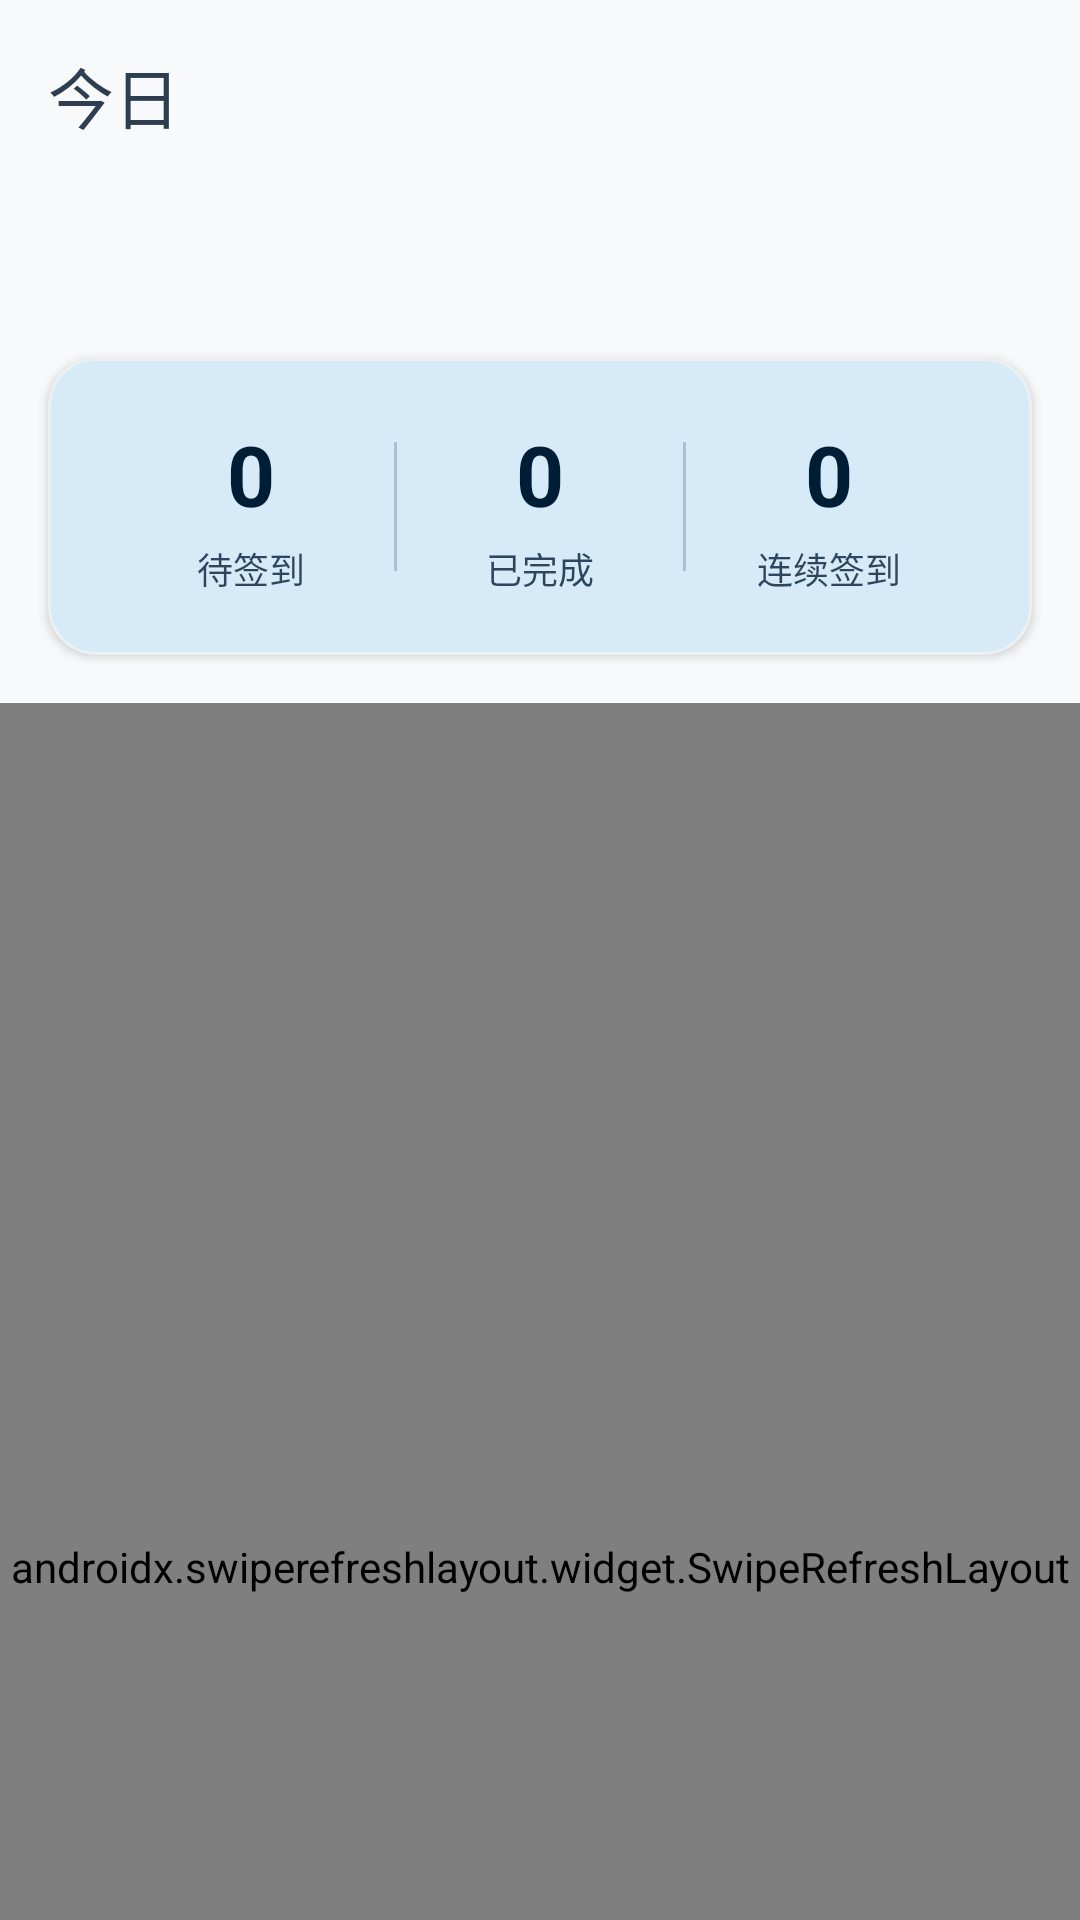

The Android layout XML behind this screen, and the referenced resources:
<!-- AndroidManifest.xml: application theme Theme.CheckinMaster -->
<!-- res/layout/fragment_today.xml -->
<?xml version="1.0" encoding="utf-8"?>
<androidx.coordinatorlayout.widget.CoordinatorLayout xmlns:android="http://schemas.android.com/apk/res/android"
    xmlns:app="http://schemas.android.com/apk/res-auto"
    xmlns:tools="http://schemas.android.com/tools"
    android:layout_width="match_parent"
    android:layout_height="match_parent"
    android:background="?android:attr/colorBackground"
    tools:context=".ui.fragment.TodayFragment">

    <com.google.android.material.appbar.AppBarLayout
        android:id="@+id/appBar"
        android:layout_width="match_parent"
        android:layout_height="wrap_content"
        android:background="?attr/colorSurface">

        <com.google.android.material.appbar.CollapsingToolbarLayout
            android:id="@+id/collapsingToolbar"
            android:layout_width="match_parent"
            android:layout_height="wrap_content"
            app:layout_scrollFlags="scroll|exitUntilCollapsed|snap"
            app:titleEnabled="false">

            <LinearLayout
                android:layout_width="match_parent"
                android:layout_height="wrap_content"
                android:orientation="vertical"
                app:layout_collapseMode="parallax">

                <TextView
                    android:id="@+id/greetingText"
                    android:layout_width="match_parent"
                    android:layout_height="wrap_content"
                    android:layout_marginHorizontal="16dp"
                    android:layout_marginTop="?attr/actionBarSize"
                    android:textColor="?attr/colorOnSurface"
                    android:textSize="14sp" />

                <TextView
                    android:id="@+id/dateText"
                    android:layout_width="match_parent"
                    android:layout_height="wrap_content"
                    android:layout_marginHorizontal="16dp"
                    android:layout_marginBottom="4dp"
                    android:textColor="?attr/colorOnSurfaceVariant"
                    android:textSize="12sp" />

                <include
                    android:id="@+id/statsCard"
                    layout="@layout/item_today_stats" />

            </LinearLayout>

            <com.google.android.material.appbar.MaterialToolbar
                android:id="@+id/toolbar"
                android:layout_width="match_parent"
                android:layout_height="?attr/actionBarSize"
                android:background="@android:color/transparent"
                app:layout_collapseMode="pin"
                app:title="@string/nav_today"
                app:titleTextColor="?attr/colorOnSurface" />

        </com.google.android.material.appbar.CollapsingToolbarLayout>

    </com.google.android.material.appbar.AppBarLayout>

    <androidx.swiperefreshlayout.widget.SwipeRefreshLayout
        android:id="@+id/swipeRefreshLayout"
        android:layout_width="match_parent"
        android:layout_height="match_parent"
        app:layout_behavior="@string/appbar_scrolling_view_behavior">

        <androidx.core.widget.NestedScrollView
            android:layout_width="match_parent"
            android:layout_height="match_parent">

        <LinearLayout
            android:layout_width="match_parent"
            android:layout_height="wrap_content"
            android:orientation="vertical"
            android:paddingBottom="120dp">

            <LinearLayout
                android:id="@+id/pendingSection"
                android:layout_width="match_parent"
                android:layout_height="wrap_content"
                android:orientation="vertical">

                <LinearLayout
                    android:layout_width="match_parent"
                    android:layout_height="wrap_content"
                    android:orientation="horizontal"
                    android:gravity="center_vertical"
                    android:paddingHorizontal="16dp"
                    android:paddingVertical="12dp">

                    <TextView
                        android:layout_width="wrap_content"
                        android:layout_height="wrap_content"
                        android:text="@string/today_pending"
                        android:textColor="?attr/colorOnSurface"
                        android:textSize="16sp"
                        android:textStyle="bold" />

                    <TextView
                        android:id="@+id/pendingCountBadge"
                        android:layout_width="wrap_content"
                        android:layout_height="wrap_content"
                        android:layout_marginStart="8dp"
                        android:background="@drawable/bg_count_badge"
                        android:paddingHorizontal="8dp"
                        android:paddingVertical="2dp"
                        android:textColor="@color/md_on_primary_container"
                        android:textSize="12sp"
                        tools:text="3" />
                </LinearLayout>

                <androidx.recyclerview.widget.RecyclerView
                    android:id="@+id/pendingRecyclerView"
                    android:layout_width="match_parent"
                    android:layout_height="wrap_content"
                    android:clipToPadding="false"
                    android:paddingHorizontal="12dp"
                    android:nestedScrollingEnabled="false" />

                <include
                    android:id="@+id/pendingEmptyView"
                    layout="@layout/item_empty_state"
                    android:visibility="gone" />

            </LinearLayout>

            <com.google.android.material.divider.MaterialDivider
                android:layout_width="match_parent"
                android:layout_height="wrap_content"
                android:layout_marginHorizontal="16dp"
                android:layout_marginVertical="8dp" />

            <LinearLayout
                android:id="@+id/completedSection"
                android:layout_width="match_parent"
                android:layout_height="wrap_content"
                android:orientation="vertical">

                <LinearLayout
                    android:id="@+id/completedHeader"
                    android:layout_width="match_parent"
                    android:layout_height="wrap_content"
                    android:orientation="horizontal"
                    android:gravity="center_vertical"
                    android:paddingHorizontal="16dp"
                    android:paddingVertical="12dp"
                    android:background="?attr/selectableItemBackground"
                    android:clickable="true"
                    android:focusable="true">

                    <LinearLayout
                        android:layout_width="0dp"
                        android:layout_height="wrap_content"
                        android:layout_weight="1"
                        android:orientation="horizontal"
                        android:gravity="center_vertical">

                        <TextView
                            android:layout_width="wrap_content"
                            android:layout_height="wrap_content"
                            android:text="@string/today_completed"
                            android:textColor="?attr/colorOnSurface"
                            android:textSize="16sp"
                            android:textStyle="bold" />

                        <TextView
                            android:id="@+id/completedCountBadge"
                            android:layout_width="wrap_content"
                            android:layout_height="wrap_content"
                            android:layout_marginStart="8dp"
                            android:background="@drawable/bg_count_badge"
                            android:paddingHorizontal="8dp"
                            android:paddingVertical="2dp"
                            android:textColor="@color/md_on_primary_container"
                            android:textSize="12sp"
                            tools:text="5" />

                    </LinearLayout>

                    <ImageView
                        android:id="@+id/completedExpandIcon"
                        android:layout_width="24dp"
                        android:layout_height="24dp"
                        android:src="@drawable/ic_chevron_down"
                        app:tint="?attr/colorOnSurfaceVariant"
                        android:contentDescription="@string/expand" />
                </LinearLayout>

                <androidx.recyclerview.widget.RecyclerView
                    android:id="@+id/completedRecyclerView"
                    android:layout_width="match_parent"
                    android:layout_height="wrap_content"
                    android:clipToPadding="false"
                    android:paddingHorizontal="12dp"
                    android:nestedScrollingEnabled="false"
                    android:visibility="gone" />

                <include
                    android:id="@+id/completedEmptyView"
                    layout="@layout/item_empty_state"
                    android:visibility="gone" />

            </LinearLayout>

        </LinearLayout>

        </androidx.core.widget.NestedScrollView>

    </androidx.swiperefreshlayout.widget.SwipeRefreshLayout>

</androidx.coordinatorlayout.widget.CoordinatorLayout>
<!-- res/layout/item_today_stats.xml (included above) -->
<?xml version="1.0" encoding="utf-8"?>
<com.google.android.material.card.MaterialCardView xmlns:android="http://schemas.android.com/apk/res/android"
    xmlns:app="http://schemas.android.com/apk/res-auto"
    android:layout_width="match_parent"
    android:layout_height="wrap_content"
    android:layout_margin="16dp"
    app:cardCornerRadius="16dp"
    app:cardElevation="2dp"
    app:cardBackgroundColor="?attr/colorPrimaryContainer">

    <LinearLayout
        android:layout_width="match_parent"
        android:layout_height="wrap_content"
        android:orientation="horizontal"
        android:padding="20dp"
        android:baselineAligned="false">

        <LinearLayout
            android:layout_width="0dp"
            android:layout_height="wrap_content"
            android:layout_weight="1"
            android:orientation="vertical"
            android:gravity="center">

            <TextView
                android:id="@+id/pendingCountText"
                android:layout_width="wrap_content"
                android:layout_height="wrap_content"
                android:text="0"
                android:textColor="?attr/colorOnPrimaryContainer"
                android:textSize="28sp"
                android:textStyle="bold" />

            <TextView
                android:layout_width="wrap_content"
                android:layout_height="wrap_content"
                android:layout_marginTop="4dp"
                android:text="@string/today_pending"
                android:textColor="?attr/colorOnPrimaryContainer"
                android:textSize="12sp"
                android:alpha="0.8" />
        </LinearLayout>

        <View
            android:layout_width="1dp"
            android:layout_height="match_parent"
            android:layout_marginVertical="8dp"
            android:background="?attr/colorOnPrimaryContainer"
            android:alpha="0.2" />

        <LinearLayout
            android:layout_width="0dp"
            android:layout_height="wrap_content"
            android:layout_weight="1"
            android:orientation="vertical"
            android:gravity="center">

            <TextView
                android:id="@+id/completedCountText"
                android:layout_width="wrap_content"
                android:layout_height="wrap_content"
                android:text="0"
                android:textColor="?attr/colorOnPrimaryContainer"
                android:textSize="28sp"
                android:textStyle="bold" />

            <TextView
                android:layout_width="wrap_content"
                android:layout_height="wrap_content"
                android:layout_marginTop="4dp"
                android:text="@string/today_completed"
                android:textColor="?attr/colorOnPrimaryContainer"
                android:textSize="12sp"
                android:alpha="0.8" />
        </LinearLayout>

        <View
            android:layout_width="1dp"
            android:layout_height="match_parent"
            android:layout_marginVertical="8dp"
            android:background="?attr/colorOnPrimaryContainer"
            android:alpha="0.2" />

        <LinearLayout
            android:layout_width="0dp"
            android:layout_height="wrap_content"
            android:layout_weight="1"
            android:orientation="vertical"
            android:gravity="center">

            <TextView
                android:id="@+id/streakCountText"
                android:layout_width="wrap_content"
                android:layout_height="wrap_content"
                android:text="0"
                android:textColor="?attr/colorOnPrimaryContainer"
                android:textSize="28sp"
                android:textStyle="bold" />

            <TextView
                android:layout_width="wrap_content"
                android:layout_height="wrap_content"
                android:layout_marginTop="4dp"
                android:text="@string/today_streak"
                android:textColor="?attr/colorOnPrimaryContainer"
                android:textSize="12sp"
                android:alpha="0.8" />
        </LinearLayout>

    </LinearLayout>

</com.google.android.material.card.MaterialCardView>
<!-- res/layout/item_empty_state.xml (included above) -->
<?xml version="1.0" encoding="utf-8"?>
<LinearLayout xmlns:android="http://schemas.android.com/apk/res/android"
    android:layout_width="match_parent"
    android:layout_height="wrap_content"
    android:orientation="vertical"
    android:gravity="center"
    android:padding="32dp">

    <ImageView
        android:layout_width="80dp"
        android:layout_height="80dp"
        android:src="@drawable/ic_check_circle"
        android:alpha="0.25"
        android:contentDescription="@string/empty_list_hint" />

    <TextView
        android:id="@+id/emptyTitle"
        android:layout_width="wrap_content"
        android:layout_height="wrap_content"
        android:layout_marginTop="16dp"
        android:text="@string/empty_list_hint"
        android:textColor="?attr/colorOnSurface"
        android:textSize="16sp"
        android:gravity="center" />

    <TextView
        android:id="@+id/emptySubtitle"
        android:layout_width="wrap_content"
        android:layout_height="wrap_content"
        android:layout_marginTop="4dp"
        android:text="@string/empty_list_subtitle"
        android:textColor="?attr/colorOnSurfaceVariant"
        android:textSize="13sp"
        android:gravity="center" />

</LinearLayout>
<!-- resources referenced by this layout -->
<resources>
  <color name="md_on_primary_container">#001d36</color>
  <!-- drawable ic_check_circle (drawable) -->
  <?xml version="1.0" encoding="utf-8"?>
  <vector xmlns:android="http://schemas.android.com/apk/res/android"
      android:width="24dp"
      android:height="24dp"
      android:viewportWidth="24"
      android:viewportHeight="24">
      <path
          android:fillColor="@color/checkin_pending"
          android:pathData="M12,2C6.48,2 2,6.48 2,12s4.48,10 10,10 10,-4.48 10,-10S17.52,2 12,2zM12,20c-4.41,0 -8,-3.59 -8,-8s3.59,-8 8,-8 8,3.59 8,8 -3.59,8 -8,8z"/>
      <path
          android:fillColor="@color/checkin_pending"
          android:pathData="M12,17L7,12l1.41,-1.41L12,14.17l7.59,-7.59L21,8z"/>
  </vector>
  <string name="empty_list_hint">暂无签到项</string>
  <string name="empty_list_subtitle">点击右下角 + 添加第一个签到项目</string>
  <string name="expand">展开</string>
  <string name="nav_today">今日</string>
  <string name="today_completed">已完成</string>
  <string name="today_pending">待签到</string>
  <string name="today_streak">连续签到</string>
  <color name="checkin_pending">#95a5a6</color>
  <color name="md_primary">#3498db</color>
  <color name="md_on_primary">#ffffff</color>
  <color name="md_primary_container">#d6eaf8</color>
  <color name="md_secondary">#2ecc71</color>
  <color name="md_on_secondary">#ffffff</color>
  <color name="md_secondary_container">#d5f5e3</color>
  <color name="md_on_secondary_container">#002109</color>
  <color name="md_tertiary">#f39c12</color>
  <color name="md_on_tertiary">#ffffff</color>
  <color name="md_tertiary_container">#fdebd0</color>
  <color name="md_on_tertiary_container">#271900</color>
  <color name="md_error">#e74c3c</color>
  <color name="md_on_error">#ffffff</color>
  <color name="md_error_container">#f9d6d3</color>
  <color name="md_on_error_container">#410002</color>
  <color name="md_background">#f8f9fa</color>
  <color name="md_on_background">#2c3e50</color>
  <color name="md_surface">#f8f9fa</color>
  <color name="md_on_surface">#2c3e50</color>
  <color name="md_surface_variant">#f5f5f5</color>
  <color name="md_on_surface_variant">#7f8c8d</color>
  <color name="md_outline">#bdc3c7</color>
  <color name="md_outline_variant">#ecf0f1</color>
  <style name="Widget.CheckinMaster.BottomNavigationView" parent="Widget.Material3.BottomNavigationView">
          <item name="itemActiveIndicatorStyle">@style/Widget.CheckinMaster.BottomNavigationView.ActiveIndicator</item>
      </style>
  <style name="Widget.CheckinMaster.FloatingActionButton" parent="Widget.Material3.FloatingActionButton.Primary">
          <item name="shapeAppearance">@style/ShapeAppearance.CheckinMaster.Fab</item>
      </style>
  <style name="Widget.CheckinMaster.BottomNavigationView.ActiveIndicator" parent="Widget.Material3.BottomNavigationView.ActiveIndicator">
          <item name="android:color">@color/md_primary_container</item>
      </style>
  <style name="ShapeAppearance.CheckinMaster.Fab" parent="ShapeAppearance.Material3.LargeComponent">
          <item name="cornerFamily">rounded</item>
          <item name="cornerSize">16dp</item>
      </style>
</resources>
